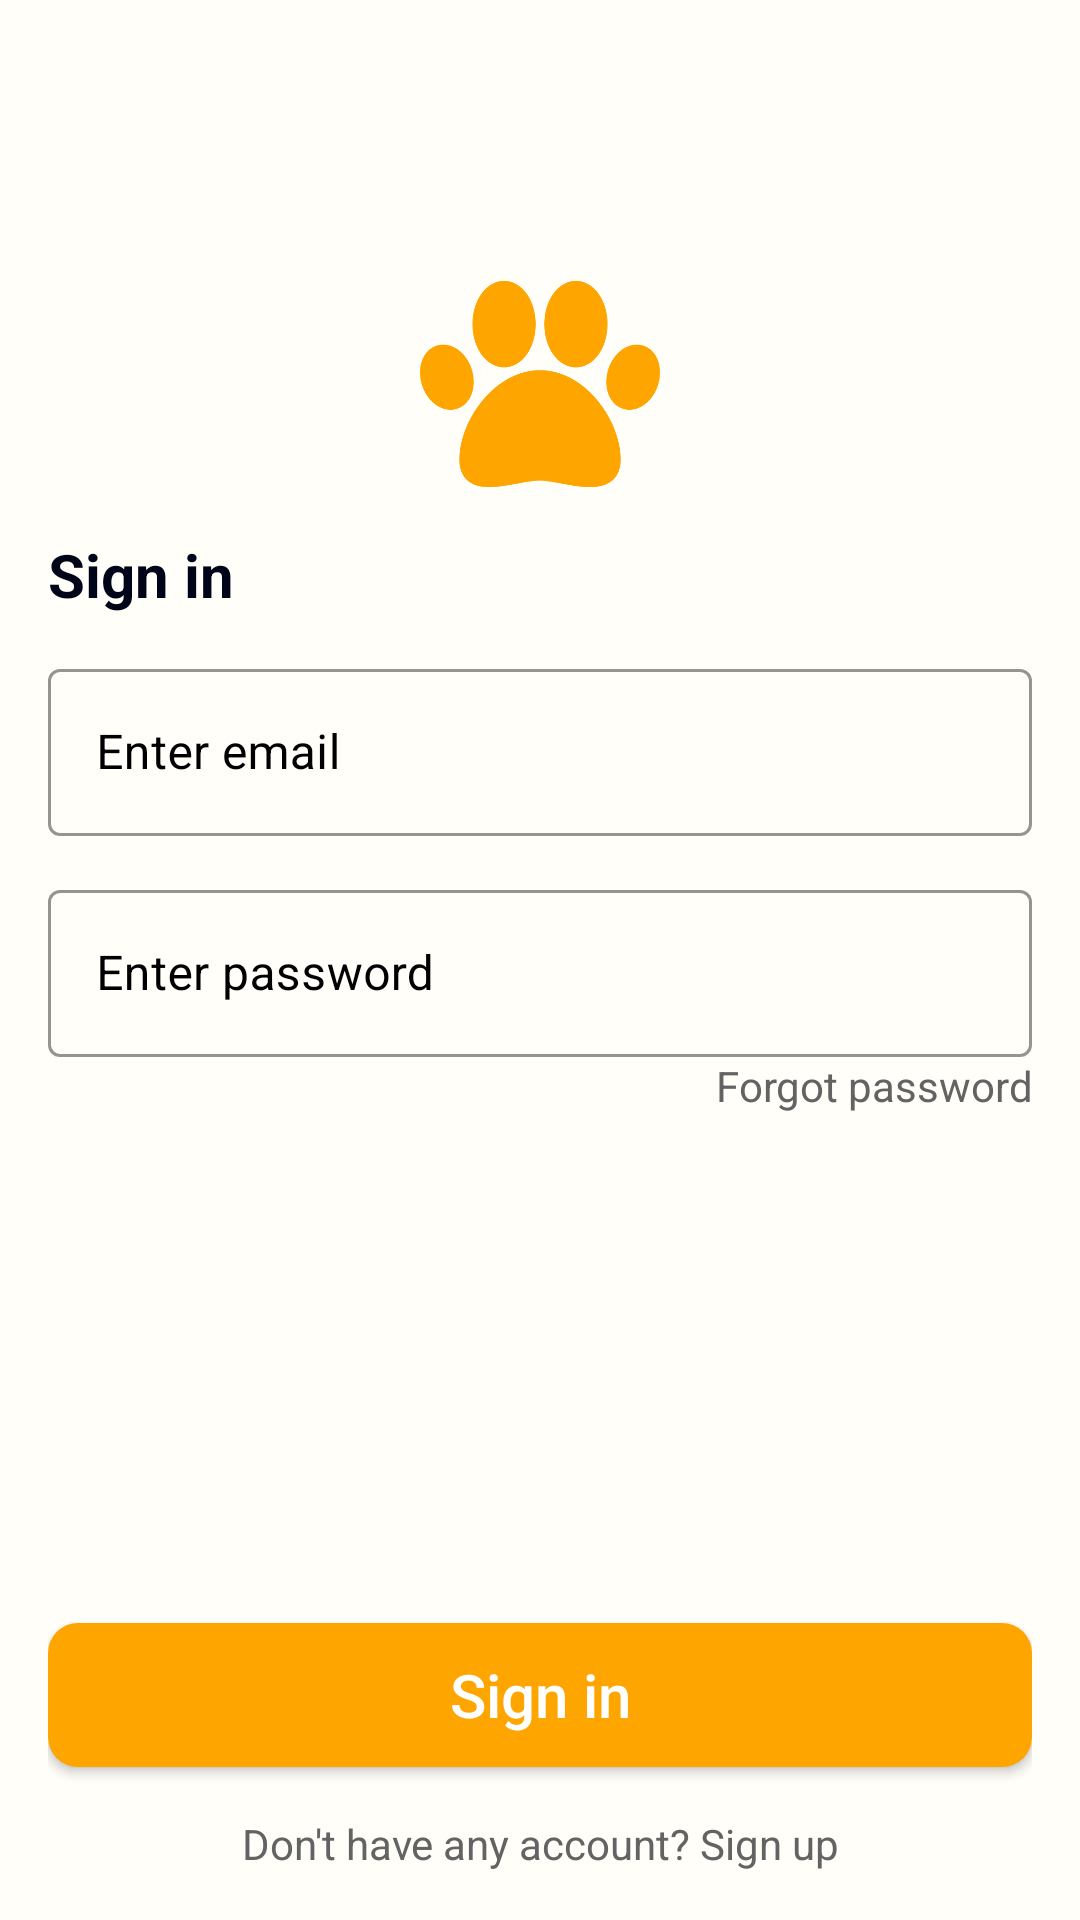

Android layout source for this screen:
<!-- AndroidManifest.xml: application theme Theme.Toolbar -->
<!-- res/layout/activity_autintificate.xml -->
<?xml version="1.0" encoding="utf-8"?>
<RelativeLayout xmlns:android="http://schemas.android.com/apk/res/android"
    xmlns:app="http://schemas.android.com/apk/res-auto"
    xmlns:tools="http://schemas.android.com/tools"
    android:layout_width="match_parent"
    android:layout_height="match_parent"
    android:background="@color/color_Primary"
    android:orientation="vertical"
    tools:context=".activity.AutintificateActivity"
    android:paddingHorizontal="16dp"
    android:paddingVertical="16dp"
    >







        <ImageView
            android:id="@+id/autintificate_IMG_logo"
            android:layout_width="80dp"
            android:layout_height="80dp"
            android:layout_centerHorizontal="true"
            android:layout_marginTop="72dp"
            android:src="@drawable/img_paw" />


        <TextView
            android:id="@+id/autintificate_LBL_signIn"
            android:layout_below="@+id/autintificate_IMG_logo"
            android:layout_width="match_parent"
            android:layout_height="wrap_content"
            android:layout_marginTop="10dp"
            android:layout_marginBottom="16dp"
            android:gravity="left"
            android:text="Sign in"
            android:textColor="@color/color_text"
            android:textSize="20sp"
            android:textStyle="bold" />


        <LinearLayout
            android:id="@+id/autintificate_LBL_forms"
            android:layout_below="@+id/autintificate_LBL_signIn"
            android:layout_width="match_parent"
            android:layout_height="wrap_content"
            android:orientation="vertical">


            <com.google.android.material.textfield.TextInputLayout
                style="@style/Widget.MaterialComponents.TextInputLayout.OutlinedBox.Dense"
                android:layout_width="match_parent"
                android:layout_height="wrap_content"
                android:textColorHint="#000"
                android:textSize="22sp"
                android:theme="@style/TextInputLayoutStyle"
                app:boxStrokeColor="#000"


                app:helperTextEnabled="true"
                app:hintTextAppearance="@color/colorPrimary"
                >

                <com.google.android.material.textfield.TextInputEditText
                    android:id="@+id/autintificate_IN_email"
                    android:layout_width="match_parent"
                    android:layout_height="wrap_content"
                    android:drawableStart="@drawable/ic_mail"

                    android:drawablePadding="10dp"


                    android:hint="Enter email"
                    android:inputType="textEmailAddress"
                    android:textColor="#000"

                    android:layout_marginBottom="16dp"
                    />
            </com.google.android.material.textfield.TextInputLayout>

            <com.google.android.material.textfield.TextInputLayout
                style="@style/Widget.MaterialComponents.TextInputLayout.OutlinedBox.Dense"
                android:layout_width="match_parent"
                android:layout_height="wrap_content"
                android:textColorHint="#000"
                android:textSize="22sp"
                android:theme="@style/TextInputLayoutStyle"
                app:boxStrokeColor="#000"


                app:helperTextEnabled="true"
                app:hintTextAppearance="@color/colorPrimary">

                <com.google.android.material.textfield.TextInputEditText
                    android:id="@+id/autintificate_IN_password"
                    android:layout_width="match_parent"
                    android:layout_height="wrap_content"
                    android:drawableStart="@drawable/ic_password"
                    android:drawablePadding="10dp"
                    android:hint="Enter password"

                    android:inputType="textPassword"
                    android:textColor="#000" />
            </com.google.android.material.textfield.TextInputLayout>


            <TextView
                android:id="@+id/autintificate_LBL_forgotPassword"
                android:layout_width="match_parent"
                android:layout_height="wrap_content"
                android:gravity="end"
                android:text="Forgot password"
                android:textColor="@color/color_secondary"


                />



        </LinearLayout>


    <androidx.appcompat.widget.AppCompatButton
        android:id="@+id/autintificate_BTN_loginBTN"
        android:layout_above="@+id/autintificate_LBL_backBTN"
        android:layout_width="match_parent"
        android:layout_height="wrap_content"
        android:layout_gravity="center"
        android:layout_marginTop="10dp"
        android:background="@drawable/button_background"
        android:text="Sign in"
        android:textAllCaps="false"
        android:textColor="#fff"

        android:textSize="20sp" />


    <TextView
        android:id="@+id/autintificate_LBL_backBTN"
        android:layout_alignParentBottom="true"

        android:layout_width="match_parent"
        android:layout_height="wrap_content"
        android:layout_marginTop="16dp"
        android:gravity="center"
        android:text="Don't have any account? Sign up"
        android:textColor="@color/color_secondary"
        />




</RelativeLayout>
<!-- resources referenced by this layout -->
<resources>
  <color name="colorPrimary">#FFA500</color>
  <color name="color_Primary">#FFFEF9</color>
  <color name="color_secondary">#636363</color>
  <color name="color_text">#000419</color>
  <!-- drawable button_background (drawable) -->
  <?xml version="1.0" encoding="utf-8"?>
  <shape xmlns:android="http://schemas.android.com/apk/res/android">
      <solid
          android:color="#FFA500"/>
      <corners
          android:radius="10dp"/>
  </shape>
  <!-- drawable img_paw: png bitmap (drawable, 30822 bytes) -->
  <style name="TextInputLayoutStyle" parent="Widget.MaterialComponents.TextInputLayout.OutlinedBox">
  
          <item name="boxStrokeColor">#fff</item>
          <item name="boxStrokeWidth">2dp</item>
      </style>
  <style name="Theme.Toolbar" parent="Theme.MaterialComponents.DayNight.NoActionBar">
          
          <item name="colorPrimary">@color/purple_500</item>
          <item name="colorPrimaryVariant">@color/purple_700</item>
          <item name="colorOnPrimary">@color/white</item>
          
          <item name="colorSecondary">@color/teal_200</item>
          <item name="colorSecondaryVariant">@color/teal_700</item>
          <item name="colorOnSecondary">@color/black</item>
          
          <item name="android:statusBarColor">?attr/colorPrimaryVariant</item>
          
      </style>
  <color name="purple_500">#FF6200EE</color>
  <color name="purple_700">#FF3700B3</color>
  <color name="white">#FFFFFFFF</color>
  <color name="teal_200">#FF03DAC5</color>
  <color name="teal_700">#FF018786</color>
  <color name="black">#FF000000</color>
</resources>
